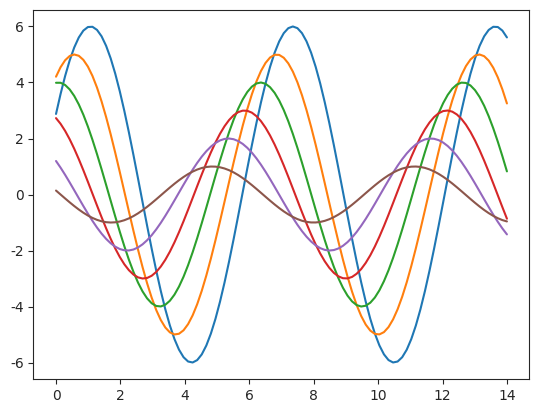

Write Python code to recreate this figure.
"""
sb13.py

Ref:
https://seaborn.pydata.org/tutorial/aesthetics.html#styling-figures-with-axes-style-and-set-style
"""

import seaborn as sns

import numpy as np
import matplotlib.pyplot as plt

def sinplot(flip=1):
    x = np.linspace(0, 14, 100)
    for i in range(1, 7):
        plt.plot(x, np.sin(x + i * .5) * (7 - i) * flip)
# style must be one of white, dark, whitegrid, darkgrid, ticks
sns.set_style("ticks")    
sinplot()
plt.show()
'bye'
